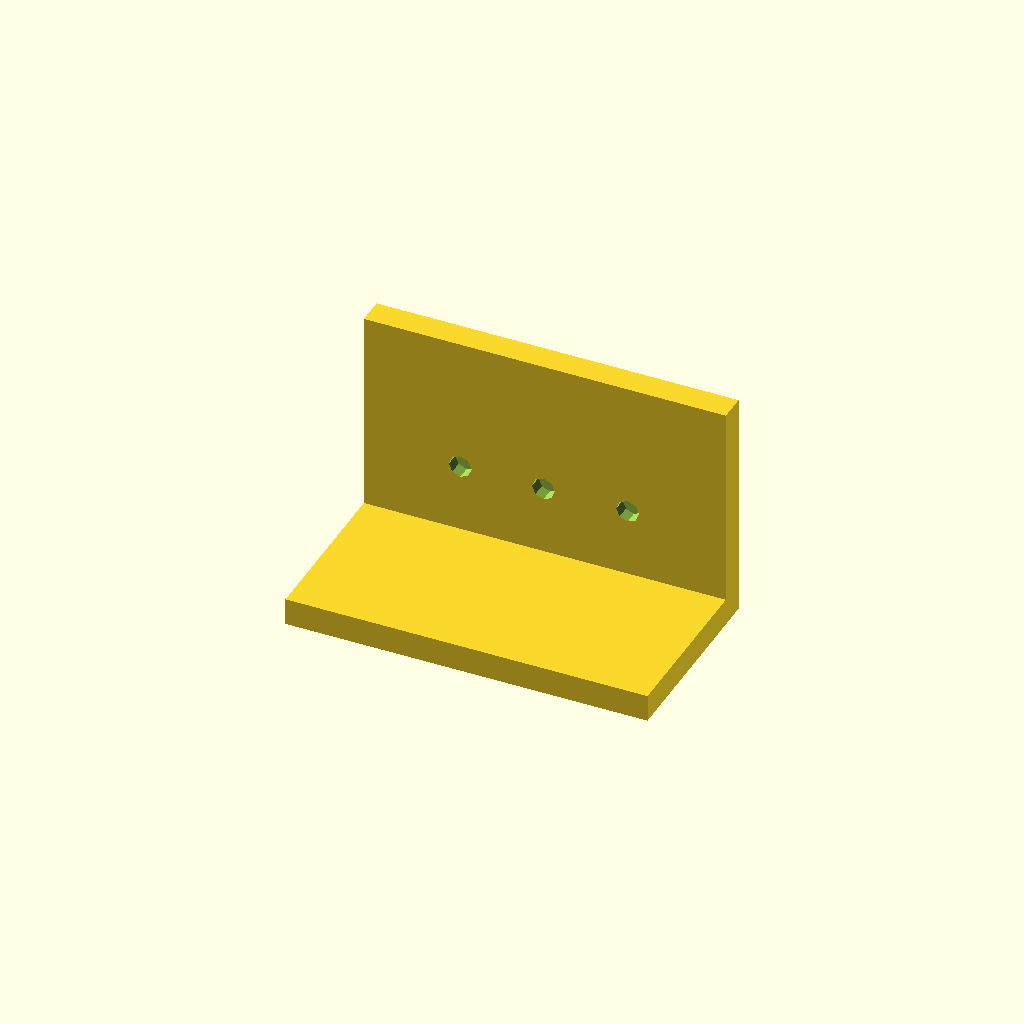
Cell 1: the model at its default parameters.
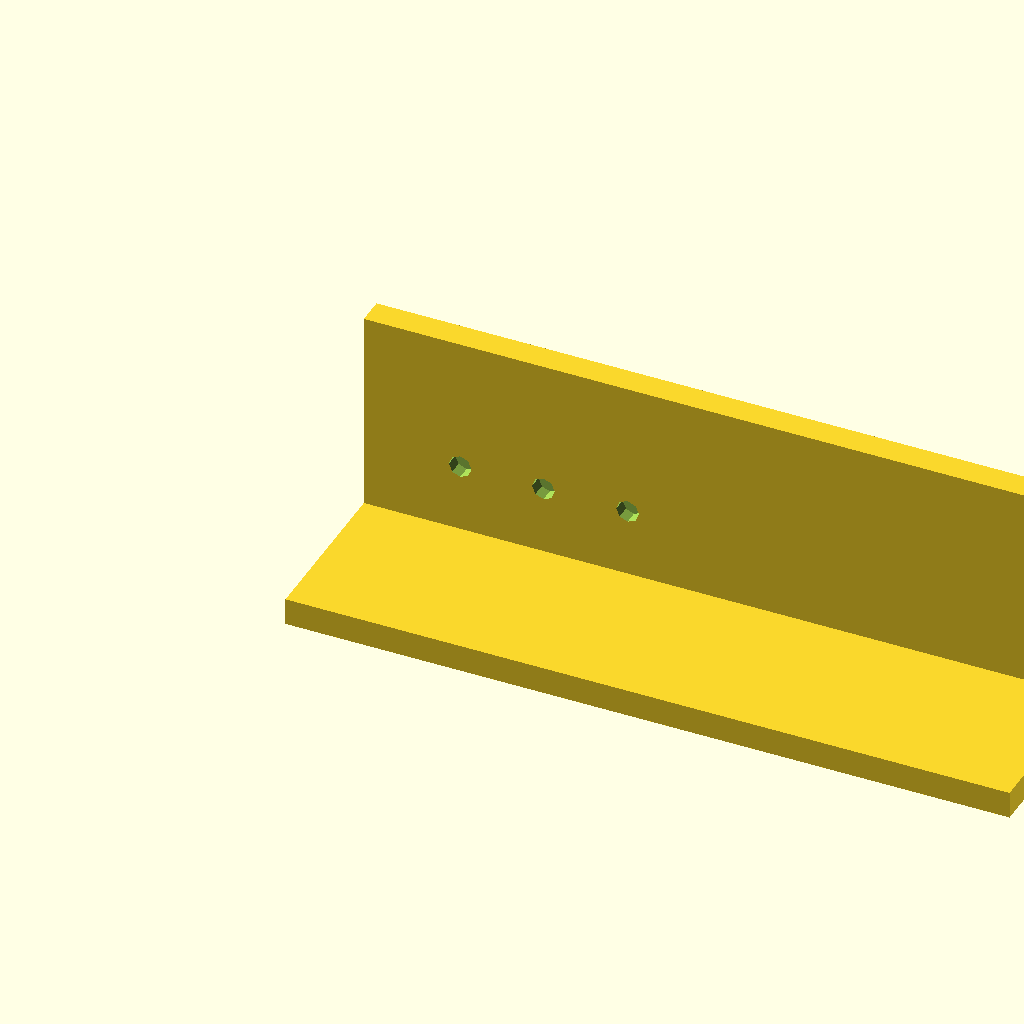
Cell 2: width = 160 (everything else at default).
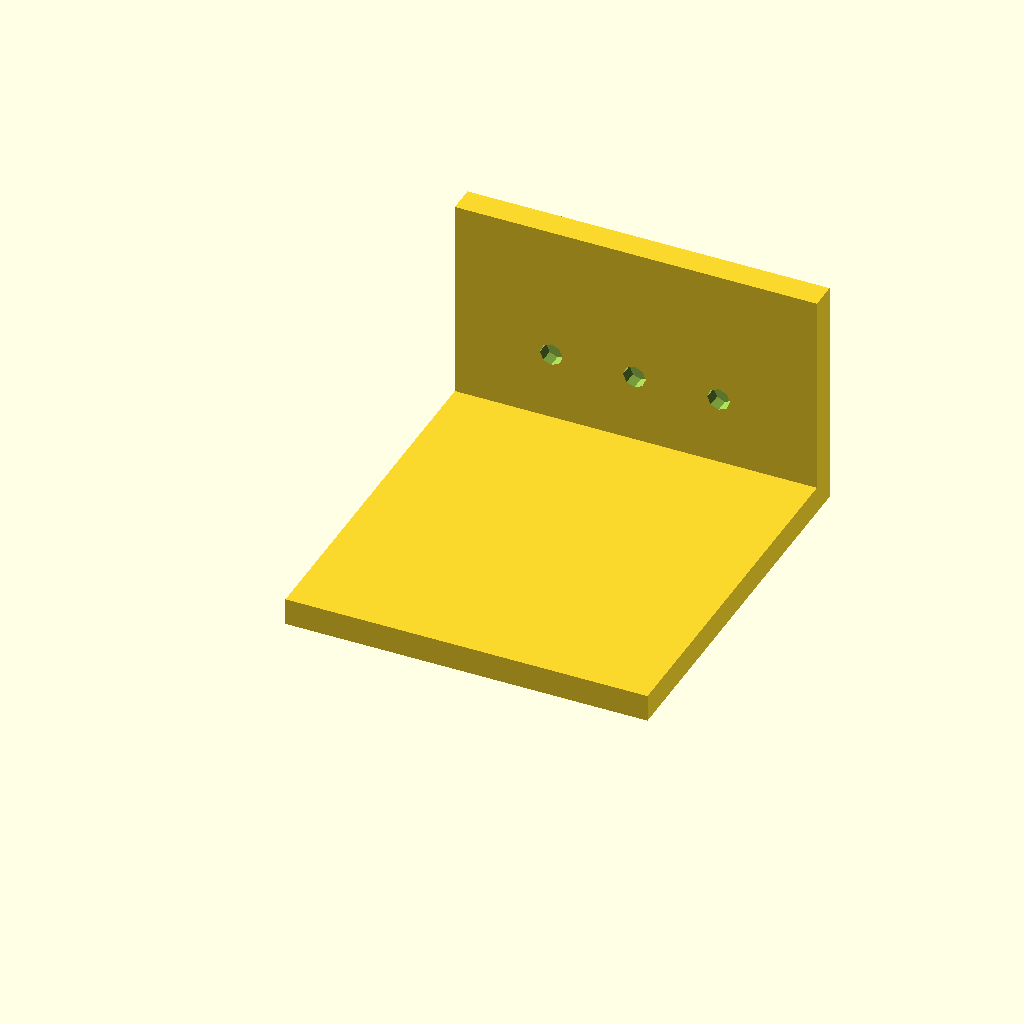
Cell 3: depth = 86.26 (everything else at default).
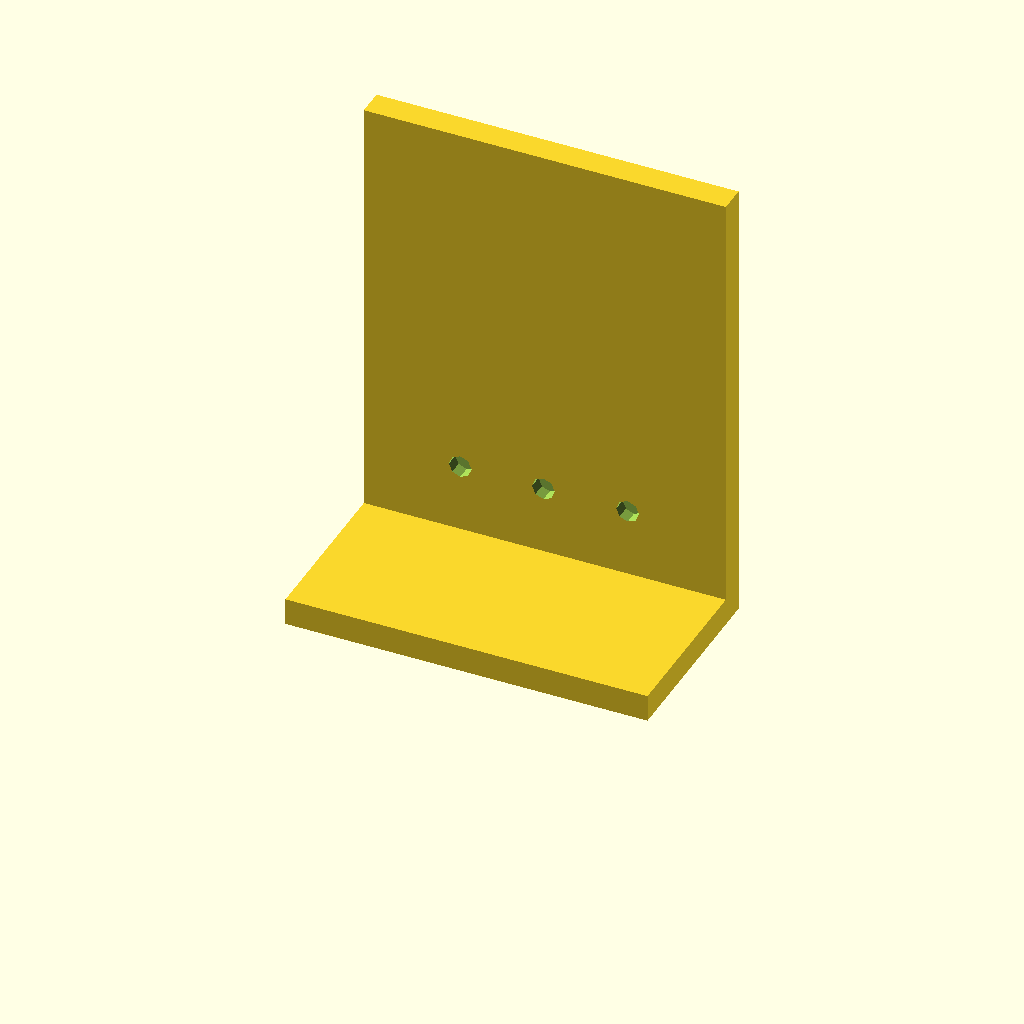
Cell 4: height = 102.02 (everything else at default).
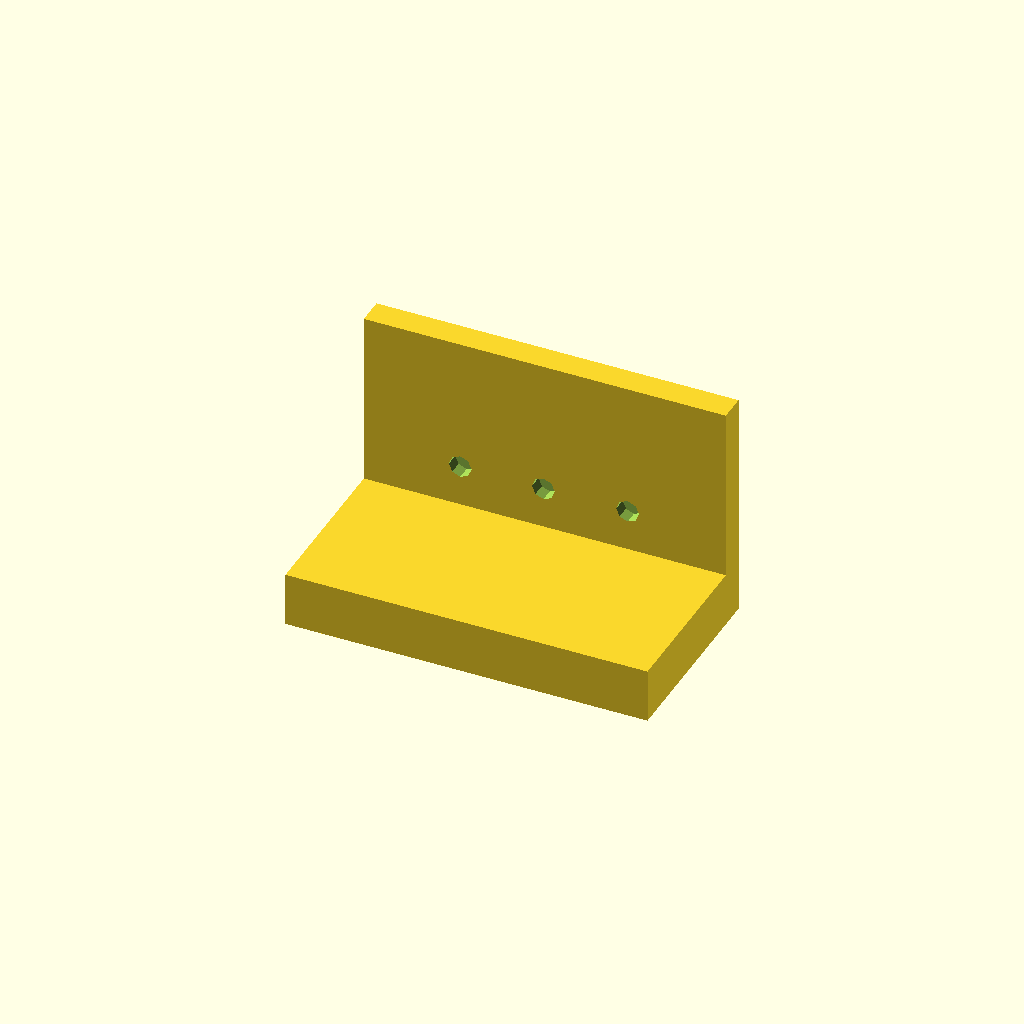
Cell 5: base_thickness = 12 (everything else at default).
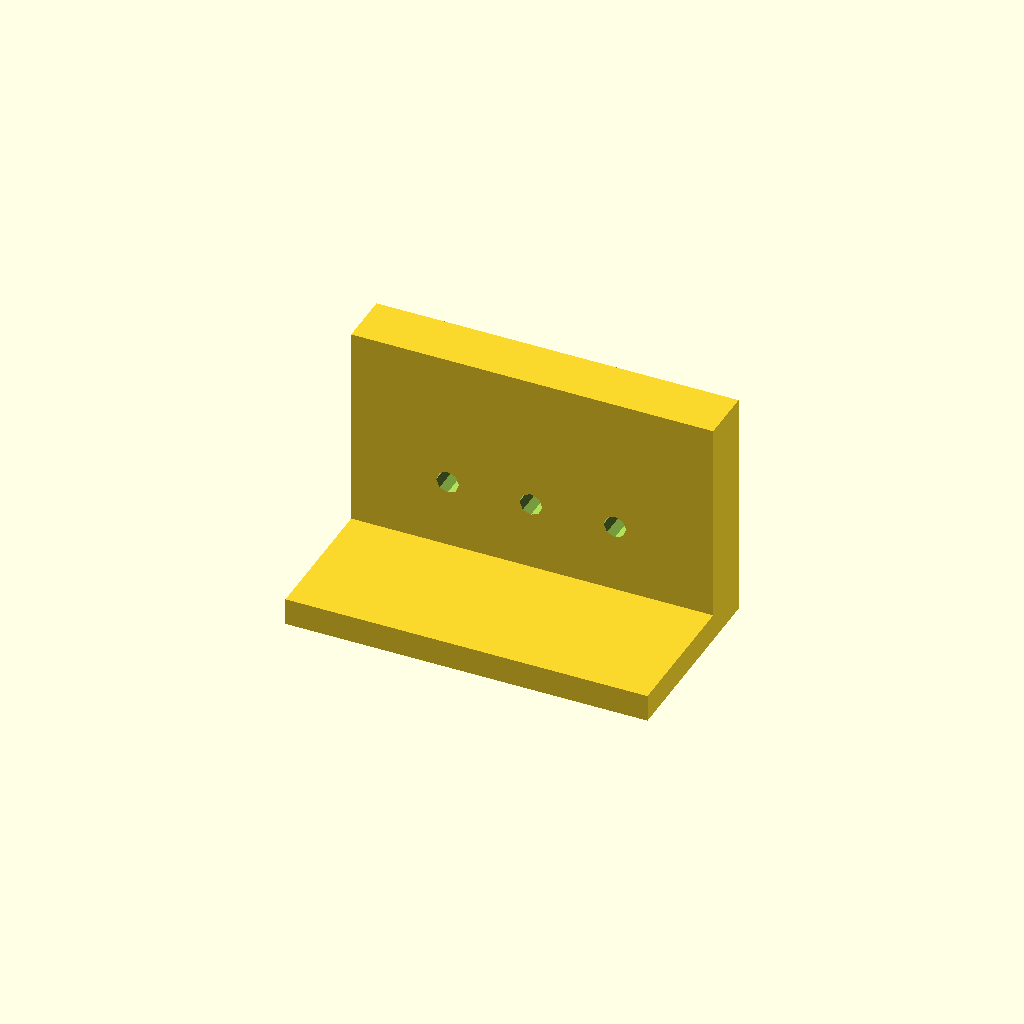
Cell 6 — wall_thickness set to 12, the other parameters unchanged.
All cells are drawn from one camera (rotation 55°, 0°, 25°, orthographic, colour scheme Cornfield), so only the parameter changes between them.
OpenSCAD source file docs/brep/bench-eval/followup/runs/007_angle_bracket_holes/openscad/trial-01/stages/attempt-01/model.scad:
/* doodle-meta {"version":1,"parameters":{"width":{"label":"Overall width","description":"Changes the body width","unit":"mm","feature":"body_width"},"depth":{"label":"Overall depth","description":"Changes the body depth","unit":"mm","feature":"body_depth"},"height":{"label":"Overall height","description":"Changes the body height","unit":"mm","feature":"body_height"},"base_thickness":{"label":"Base thickness","description":"Thickness of the horizontal base flange","unit":"mm","feature":"base_thickness"},"wall_thickness":{"label":"Wall thickness","description":"Thickness of the vertical wall","unit":"mm","feature":"wall_thickness"},"hole_diameter":{"label":"Hole diameter","description":"Diameter of the three holes in the wall","unit":"mm","feature":"holes"},"hole_height":{"label":"Hole height","description":"Height of the hole centers from the build plate","unit":"mm","feature":"holes"}},"features":{"body_width":{"kind":"dimension","axis":"x","label":"Overall width"},"body_depth":{"kind":"dimension","axis":"y","label":"Overall depth"},"body_height":{"kind":"dimension","axis":"z","label":"Overall height"},"base_thickness":{"kind":"dimension","axis":"z","label":"Base thickness"},"wall_thickness":{"kind":"dimension","axis":"x","label":"Wall thickness"},"holes":{"kind":"region","label":"Wall holes","min":[{"parameter":"hole_x1","scale":1,"offset":-5},{"parameter":"wall_thickness","scale":1,"offset":-1},{"parameter":"hole_height","scale":1,"offset":-5}],"max":[{"parameter":"hole_x3","scale":1,"offset":5},{"parameter":"wall_thickness","scale":1,"offset":1},{"parameter":"hole_height","scale":1,"offset":5}]}}} */

// Top-level editable parameters (derived sizes from measured ink spans)
width = 80.0;
depth = 43.13;
height = 51.01;
base_thickness = 6.0;
wall_thickness = 6.0;
hole_diameter = 5.0;
hole_height = 21.2;

// Derived (not user-editable)
hole_x1 = 21.3;
hole_x2 = 39.7;
hole_x3 = 58.3;
eps = 0.01;

module l_bracket_body() {
    // Horizontal base plate
    cube([width, depth, base_thickness]);
    // Vertical wall at the back (Y = depth - wall_thickness .. depth)
    translate([0, depth - wall_thickness, 0])
        cube([width, wall_thickness, height]);
}

module hole_cutter(x) {
    // Through-cut along Y (perpendicular to the wall face)
    translate([x, depth - wall_thickness - eps, hole_height])
        rotate([90, 0, 0])
            cylinder(h = wall_thickness + 2 * eps, d = hole_diameter, center = true);
}

difference() {
    l_bracket_body();
    hole_cutter(hole_x1);
    hole_cutter(hole_x2);
    hole_cutter(hole_x3);
}
Customizer parameters (derived from the source; name, type, default, range or options):
width: number, default 80
depth: number, default 43.13
height: number, default 51.01
base_thickness: number, default 6
wall_thickness: number, default 6
hole_diameter: number, default 5
hole_height: number, default 21.2
hole_x1: number, default 21.3
hole_x2: number, default 39.7
hole_x3: number, default 58.3
eps: number, default 0.01
